The GitHub repository socheadev/mite_research_project contains a labelled image folder "dataset" with 5 categories: alcohol, blood, graphic violence, sexual, traffic accident. Examples follow, each with its label.

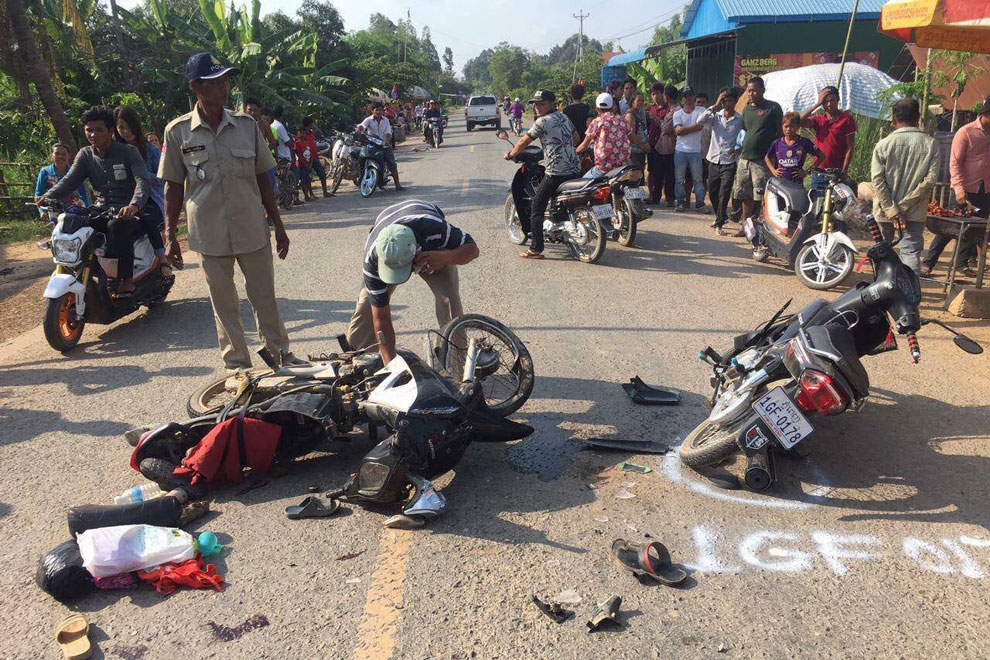
Label: traffic accident

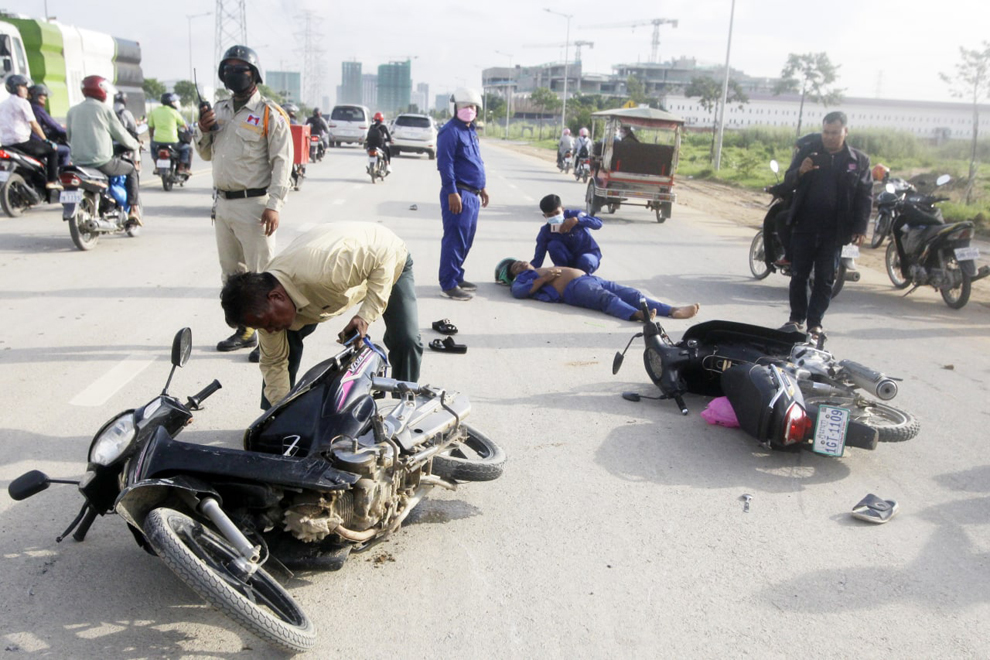
Label: traffic accident

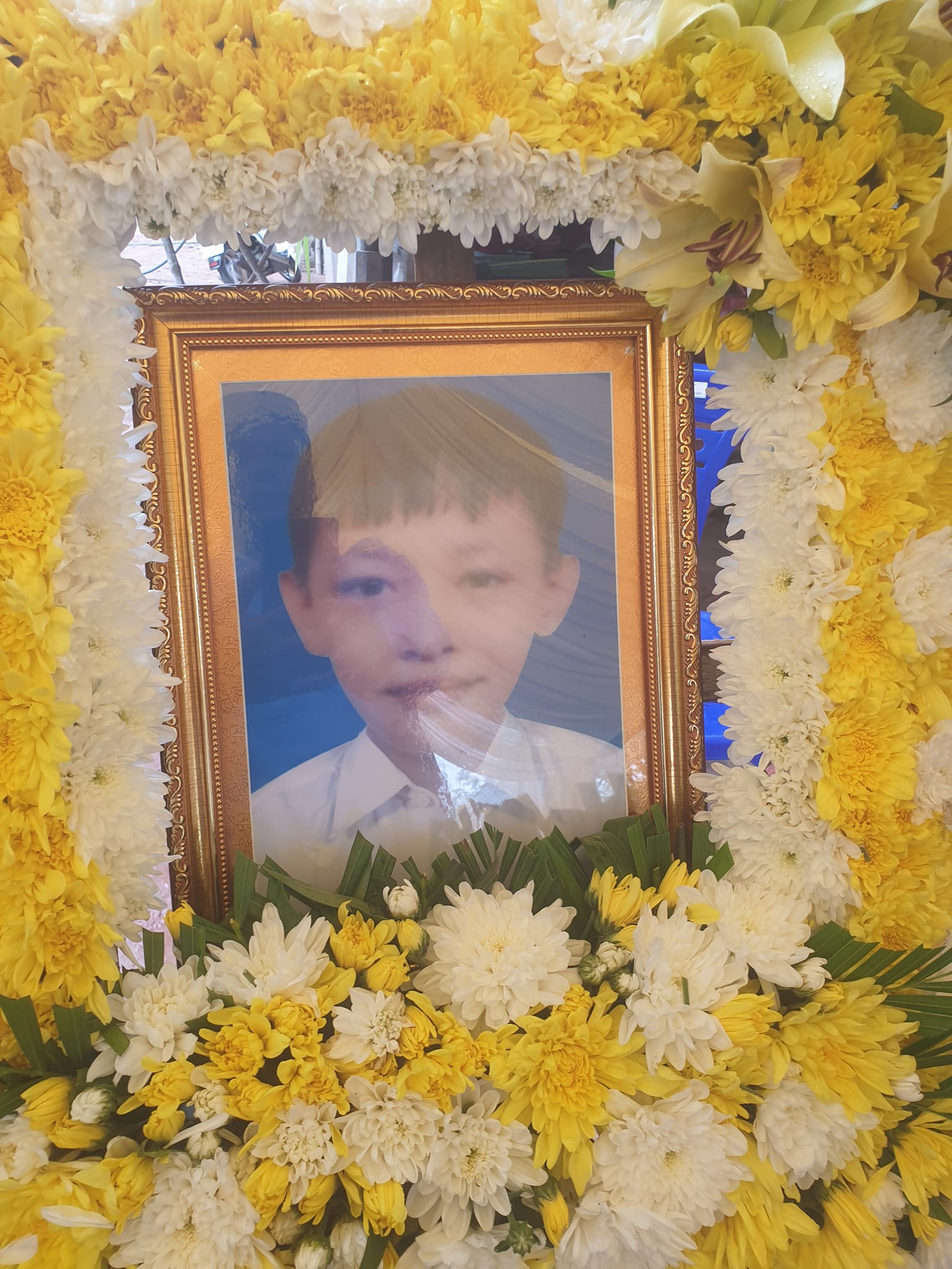
Label: graphic violence

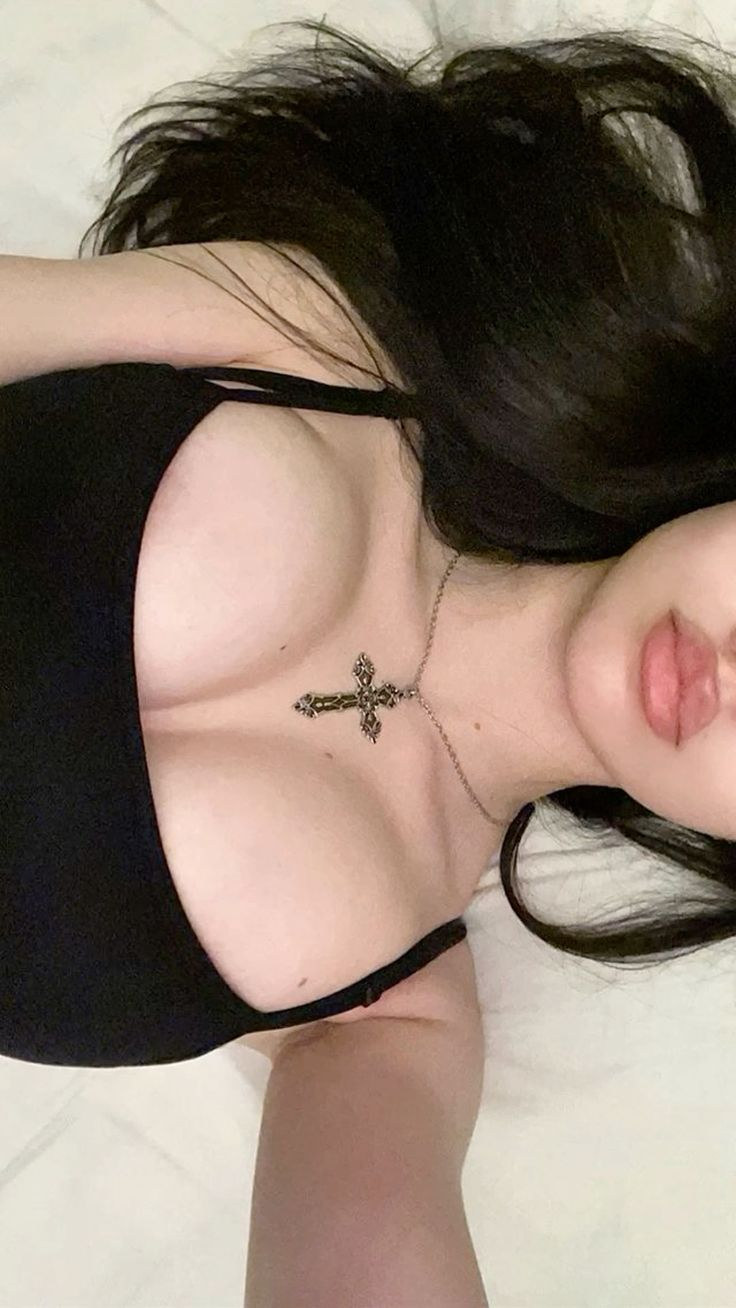
Label: sexual

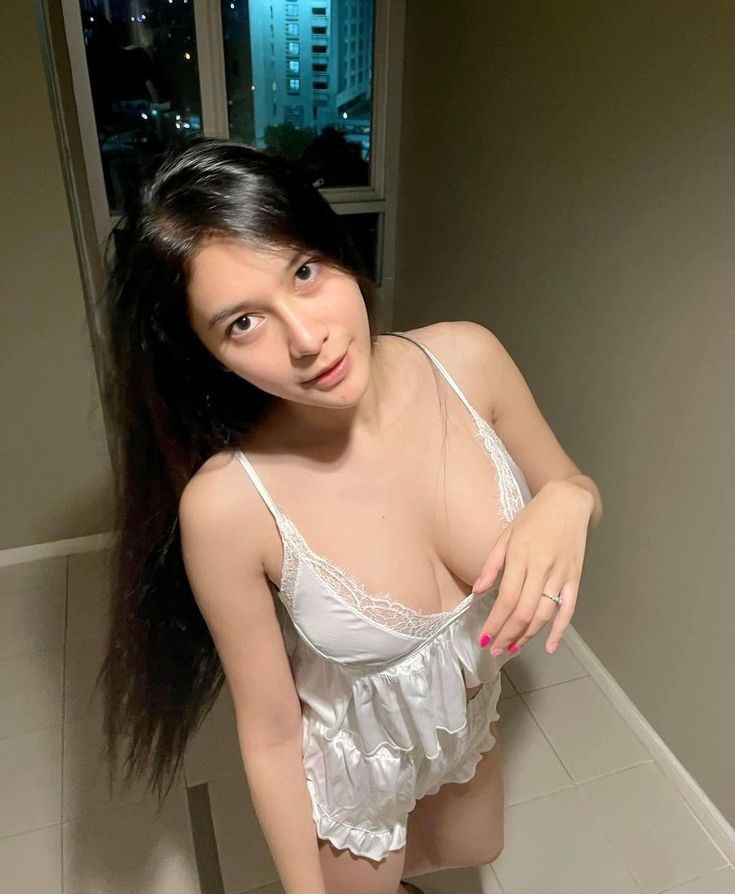
Label: sexual

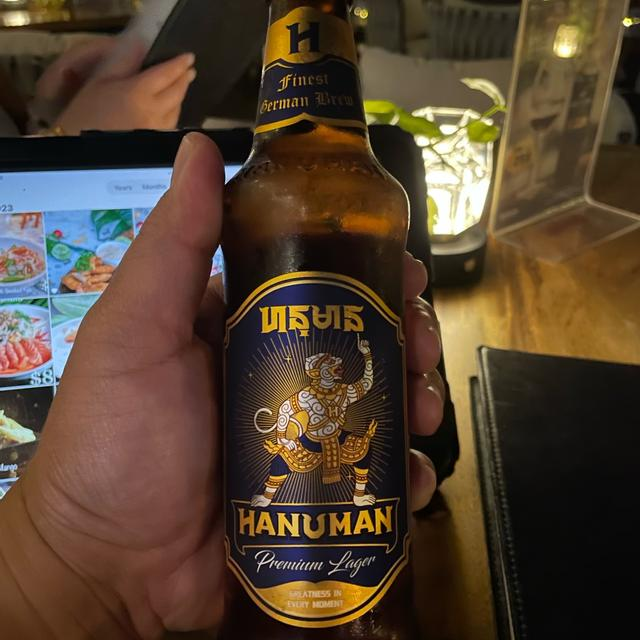
Label: alcohol
